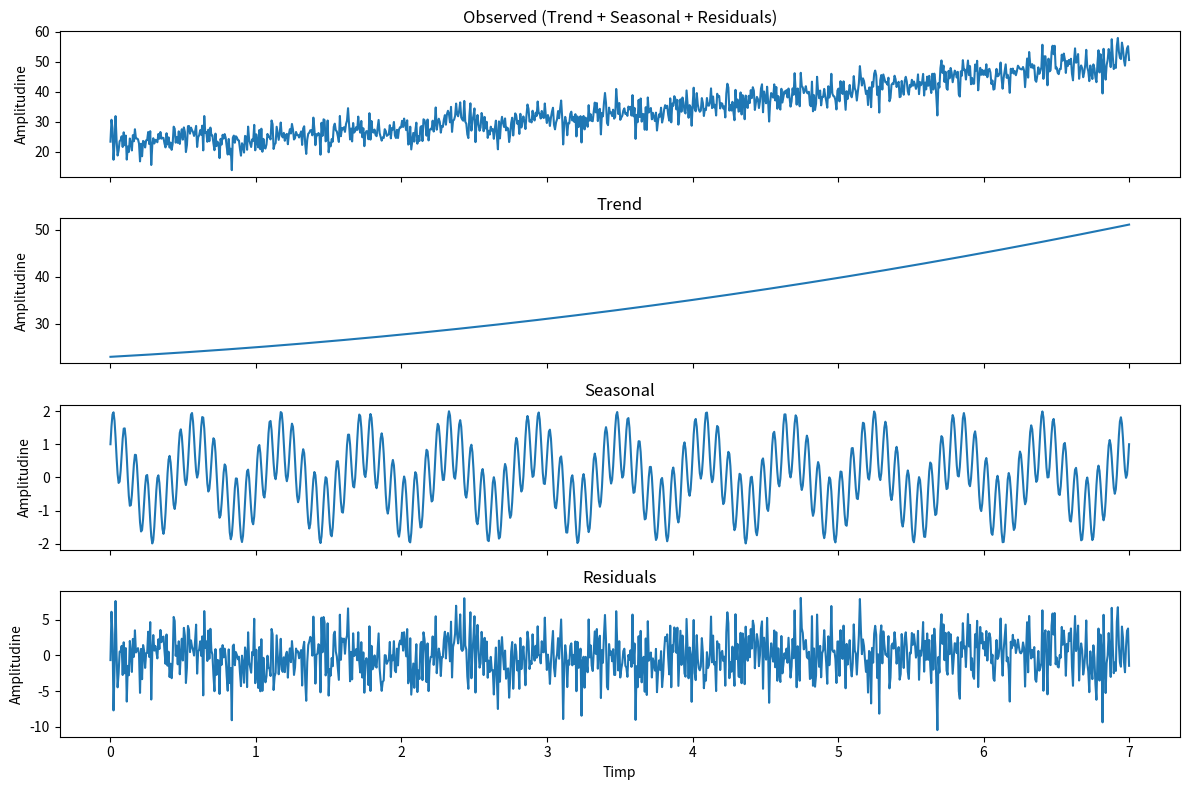

Generate this figure with matplotlib: (Note: this script raises an exception after producing the figure.)
import numpy as np, scipy, matplotlib.pyplot as plt

# Exercitiul 1

def genereaza_serie_timp(n=1000):
	X = np.linspace(0.0, 7.0, n)
	trend = 0.33 * X ** 2 + 1.7 * X + 23
	frecventa_1 = 13
	frecventa_2 = 141
	seasonal = np.sin(2 * np.pi * frecventa_1 * X) + np.cos(2 * np.pi * frecventa_2 * X)
	residuals = np.random.normal(loc=0.0, scale=3.0, size=n)
	observed = trend + seasonal + residuals
	return X, observed, trend, seasonal, residuals


N = 1000
X, observed, trend, seasonal, residuals = genereaza_serie_timp(n=N)

fig, ax = plt.subplots(4, 1, figsize=(12, 8), sharex=True)

ax[0].plot(X, observed)
ax[0].set_title('Observed (Trend + Seasonal + Residuals)')
ax[0].set_ylabel('Amplitudine')

ax[1].plot(X, trend)
ax[1].set_title('Trend')
ax[1].set_ylabel('Amplitudine')

ax[2].plot(X, seasonal)
ax[2].set_title('Seasonal')
ax[2].set_ylabel('Amplitudine')

ax[3].plot(X, residuals)
ax[3].set_title('Residuals')
ax[3].set_xlabel('Timp')
ax[3].set_ylabel('Amplitudine')

fig.tight_layout()
plt.savefig('./Lab11/ex1.pdf', format='pdf')
plt.show()


# Exercitiul 2

def build_hankel_matrix(y, L):

    N = len(y)
    K = N - L + 1
    
    X_hankel = np.zeros((L, K))
    for i in range(L):
        X_hankel[i, :] = y[i:i+K]
    
    return X_hankel


L = 200  
X_hankel = build_hankel_matrix(observed, L)

print(f"Time series dimension: N = {N}")
print(f"Window size: L = {L}")
print(f"Hankel matrix shape: {X_hankel.shape} (L × K, where K = N - L + 1 = {N - L + 1})")
print(f"\nHankel matrix:")
np.set_printoptions(precision=2, suppress=True, linewidth=100)
print(X_hankel)

fig2, ax2 = plt.subplots(1, 2, figsize=(14, 5))

ax2[0].plot(X, observed)
ax2[0].set_xlabel('Time')
ax2[0].set_ylabel('Value')
ax2[0].set_title('Observed Time Series')
ax2[0].grid(True)

im = ax2[1].imshow(X_hankel, aspect='auto', cmap='viridis')
plt.colorbar(im, ax=ax2[1], label='Value')
ax2[1].set_xlabel('Column (K)')
ax2[1].set_ylabel('Row (L)')
ax2[1].set_title('Hankel Matrix')

fig2.tight_layout()
plt.savefig('./Lab11/ex2.pdf', format='pdf')
plt.show()


# Exercitiul 3

def decomposition(X):
    L, K = X.shape
    # PCA X
    U, s, Vt = scipy.linalg.svd(X)

    XXT = X @ X.T
    val_descomp_XXT, vec_descomp_XXT = scipy.linalg.eigh(XXT)
    idx_XXT = val_descomp_XXT.argsort()[::-1] # desc ca sa fie ca PCA
    val_descomp_XXT = val_descomp_XXT[idx_XXT]
    vec_descomp_XXT = vec_descomp_XXT[:, idx_XXT]

    XTX = X.T @ X
    val_descomp_XTX, vec_descomp_XTX = scipy.linalg.eigh(XTX)
    idx_XTX = val_descomp_XTX.argsort()[::-1]
    val_descomp_XTX = val_descomp_XTX[idx_XTX]
    vec_descomp_XTX = vec_descomp_XTX[:, idx_XTX]

    return U, s, Vt, val_descomp_XXT, vec_descomp_XXT, val_descomp_XTX, vec_descomp_XTX


U, s, Vt, val_XXT, vec_XXT, val_XTX, vec_XTX = decomposition(X_hankel)

np.set_printoptions(precision=2, suppress=True, linewidth=100)

print("\nSingular values from PCA")
print(s[:10])

print("\nSQRT values X^XT")
print(np.sqrt(val_XXT[:10]))

print("\nSQRT values X^TX")
print(np.sqrt(val_XTX[:10]))

print("\nRelationships:")
print(" Sigma PCA = SQRT X^XT = SQRT X^TX")
print(" U PCA = vectors from the decomposition of XX^T")
print(" V PCA = vectors from the decomposition of X^TX")

# Exercitiul 4

def elementary_matrices(U, s, Vt):
    X_elem = []
    for i in range(len(s)):
        Xi = s[i] * np.outer(U[:, i], Vt[i, :])
        X_elem.append(Xi)
    return X_elem

# Construirea matricilor elementare Xi = sigma_i * u_i * v_i^T
X_elem = elementary_matrices(U, s, Vt)

def hankelizare(X):
    L, K = X.shape
    N = L + K - 1
    x_rec = np.zeros(N)
    counts = np.zeros(N)

    # From Hankel matrix back to time series
    for i in range(L):
        for j in range(K):
            x_rec[i + j] += X[i, j]
            counts[i + j] += 1

    return x_rec / counts

components = [hankelizare(Xi) for Xi in X_elem]

trend = components[0]

seasonal = components[1] + components[2]

residual = np.sum(components[3:], axis=0)

fig, ax = plt.subplots(4, 1, figsize=(12, 9), sharex=True)

ax[0].plot(observed)
ax[0].set_title("Original time series")

ax[1].plot(trend)
ax[1].set_title("SSA Trend")

ax[2].plot(seasonal)
ax[2].set_title("SSA Seasonal")

ax[3].plot(residual)
ax[3].set_title("SSA Residual")

plt.tight_layout()
plt.savefig("./Lab11/ex4_ssa.pdf")
plt.show()
